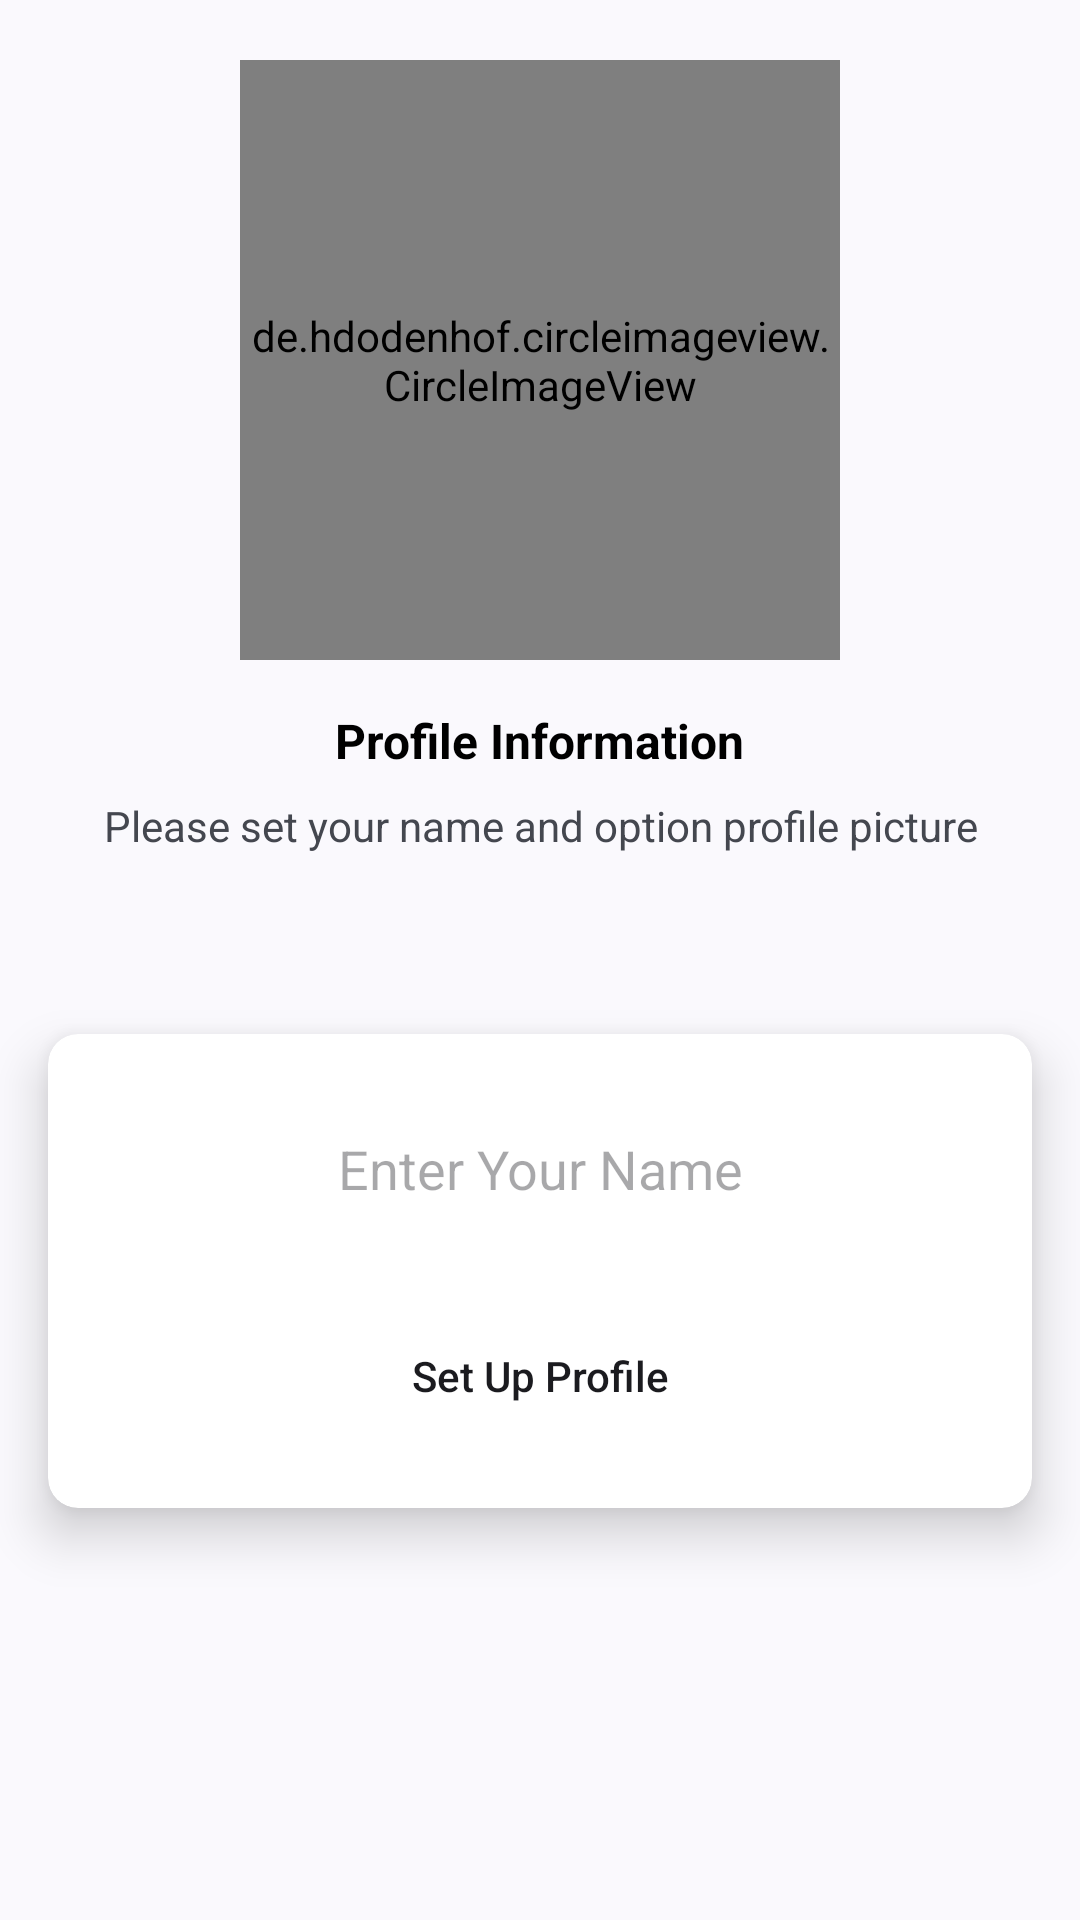

Produce the Android XML layout that renders to this screen, including the resource entries it uses.
<!-- AndroidManifest.xml: application theme Theme.AdvanceChatApp -->
<!-- res/layout/activity_set_up_profile.xml -->
<?xml version="1.0" encoding="utf-8"?>
<androidx.constraintlayout.widget.ConstraintLayout xmlns:android="http://schemas.android.com/apk/res/android"
    xmlns:app="http://schemas.android.com/apk/res-auto"
    xmlns:tools="http://schemas.android.com/tools"
    android:layout_width="match_parent"
    android:layout_height="match_parent"
    tools:context=".activities.SetUpProfileActivity">

    <de.hdodenhof.circleimageview.CircleImageView
        android:id="@+id/profilePicImgView"
        android:layout_width="200dp"
        android:layout_height="200dp"
        android:layout_marginTop="20dp"
        android:src="@drawable/avatar"
        app:layout_constraintEnd_toEndOf="parent"
        app:layout_constraintStart_toStartOf="parent"
        app:layout_constraintTop_toTopOf="parent" />

    <TextView
        android:id="@+id/textView"
        android:layout_width="wrap_content"
        android:layout_height="wrap_content"
        android:layout_marginTop="16dp"
        android:text="Profile Information"
        android:textColor="@color/black"
        android:textSize="16sp"
        android:textStyle="bold"
        app:layout_constraintEnd_toEndOf="@+id/profilePicImgView"
        app:layout_constraintStart_toStartOf="@+id/profilePicImgView"
        app:layout_constraintTop_toBottomOf="@+id/profilePicImgView" />

    <TextView
        android:id="@+id/textView2"
        android:layout_width="wrap_content"
        android:layout_height="wrap_content"
        android:layout_marginTop="8dp"
        android:gravity="center"
        android:text="Please set your name and option profile picture"
        android:textSize="14sp"
        app:layout_constraintEnd_toEndOf="@+id/textView"
        app:layout_constraintStart_toStartOf="@+id/textView"
        app:layout_constraintTop_toBottomOf="@+id/textView" />

    <androidx.cardview.widget.CardView
        android:layout_width="match_parent"
        android:layout_height="wrap_content"
        android:layout_marginStart="16dp"
        android:layout_marginTop="60dp"
        android:layout_marginEnd="16dp"
        app:cardCornerRadius="10dp"
        app:cardElevation="10dp"
        app:layout_constraintEnd_toEndOf="parent"
        app:layout_constraintStart_toStartOf="parent"
        app:layout_constraintTop_toBottomOf="@+id/textView2">

        <LinearLayout
            android:layout_width="match_parent"
            android:layout_height="match_parent"
            android:layout_margin="10dp"
            android:orientation="vertical">

            <EditText
                android:id="@+id/nameBox"
                android:layout_width="match_parent"
                android:layout_height="50dp"
                android:layout_margin="10dp"
                android:background="@drawable/textbox_style"
                android:ems="10"
                android:gravity="center"
                android:hint="Enter Your Name"
                android:inputType="textPersonName"
                android:padding="5dp" />

            <androidx.appcompat.widget.AppCompatButton
                android:id="@+id/setupProfileBTN"
                android:layout_width="match_parent"
                android:layout_height="wrap_content"
                android:layout_margin="10dp"
                android:background="@drawable/button_rounded"
                android:backgroundTint="#4CAF50"
                android:elevation="10dp"
                android:onClick=""
                android:text="Set Up Profile"
                android:textAllCaps="false"
                tools:ignore="OnClick" />
        </LinearLayout>
    </androidx.cardview.widget.CardView>

</androidx.constraintlayout.widget.ConstraintLayout>
<!-- resources referenced by this layout -->
<resources>
  <style name="Theme.AdvanceChatApp" parent="Theme.Material3.DynamicColors.DayNight" />
  <!-- not gathered from this repository: default colours our renderer supplied (Android Studio template values) -->
  <color name="black">#FF000000</color>
</resources>
